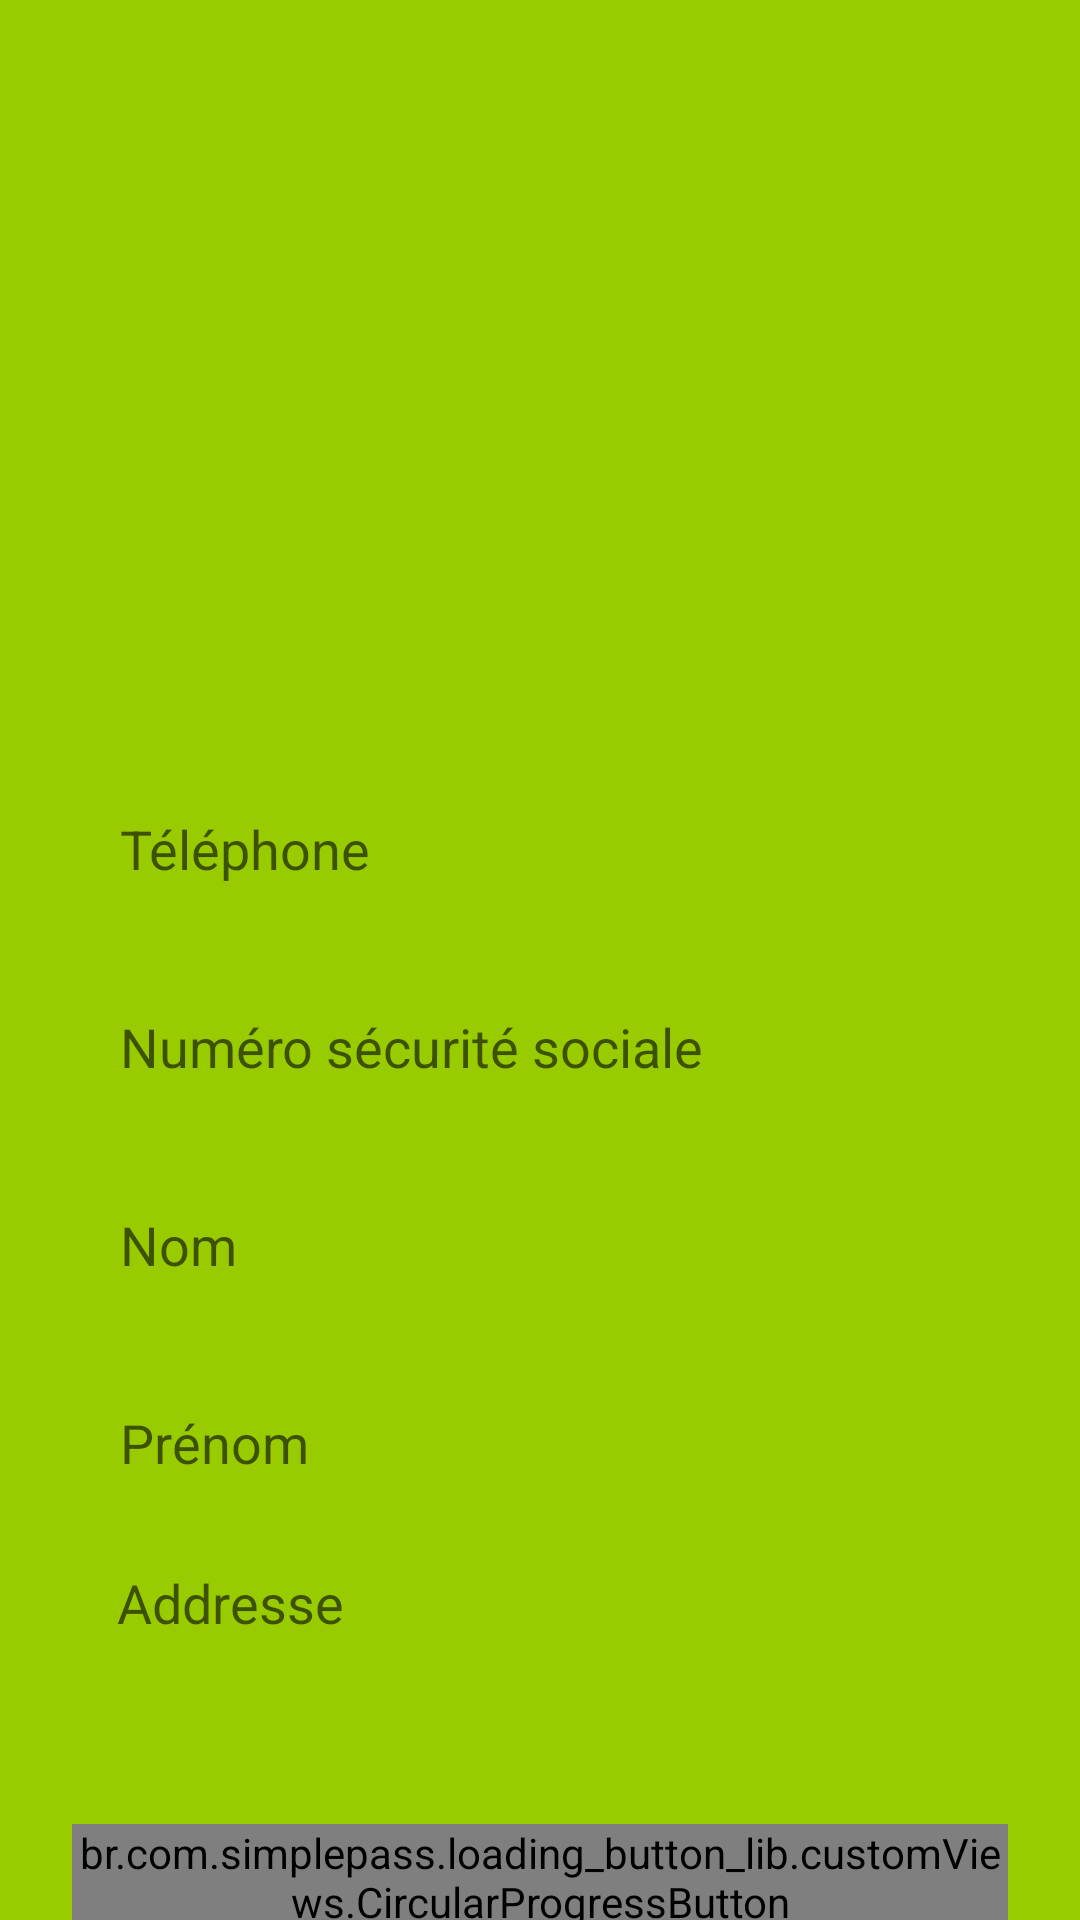

Produce the Android XML layout that renders to this screen, including the resource entries it uses.
<!-- AndroidManifest.xml: application theme AppTheme -->
<!-- res/layout/activity_register.xml -->
<?xml version="1.0" encoding="utf-8"?>
<androidx.constraintlayout.widget.ConstraintLayout
        xmlns:android="http://schemas.android.com/apk/res/android"
        xmlns:tools="http://schemas.android.com/tools"
        xmlns:app="http://schemas.android.com/apk/res-auto"
        android:layout_width="match_parent"
        android:layout_height="match_parent"
        tools:context=".RegisterActivity" android:background="@android:color/holo_green_light">

    <ImageView
            android:layout_width="150dp"
            android:layout_height="150dp" app:srcCompat="@mipmap/pharmacie"
            android:id="@+id/login_logo" app:layout_constraintEnd_toEndOf="parent"
            android:layout_marginEnd="8dp"
            app:layout_constraintStart_toStartOf="parent"
            android:layout_marginStart="8dp" android:layout_marginTop="76dp" app:layout_constraintTop_toTopOf="parent"
            app:layout_constraintHorizontal_bias="0.497"/>

    <EditText
            android:layout_width="0dp"
            android:layout_height="50dp"
            android:inputType="phone"
            android:ems="10"
            android:id="@+id/register_phone"
            android:layout_marginEnd="24dp"
            app:layout_constraintEnd_toEndOf="parent" android:layout_marginRight="24dp"
            android:layout_marginStart="24dp"
            app:layout_constraintStart_toStartOf="parent" android:layout_marginLeft="24dp"
            android:background="@drawable/rounded_edittext_register_login" android:hint="Téléphone"
            android:paddingLeft="16dp" app:layout_constraintHorizontal_bias="0.0"
            android:layout_marginTop="32dp" app:layout_constraintTop_toBottomOf="@+id/login_logo"/>
    <EditText
            android:layout_width="0dp"
            android:layout_height="50dp"
            android:inputType="number"
            android:ems="10"
            android:id="@+id/register_nss"
            android:background="@drawable/rounded_edittext_register_login" android:hint="Numéro sécurité sociale"
            android:paddingLeft="16dp"
            android:layout_marginTop="16dp" app:layout_constraintTop_toBottomOf="@+id/register_phone"
            app:layout_constraintEnd_toEndOf="@+id/register_phone"
            app:layout_constraintStart_toStartOf="@+id/register_phone"/>
    <EditText
            android:layout_width="0dp"
            android:layout_height="50dp"
            android:inputType="text"
            android:ems="10"
            android:id="@+id/register_nom"
            android:background="@drawable/rounded_edittext_register_login" android:hint="Nom"
            android:paddingLeft="16dp"
            android:layout_marginTop="16dp" app:layout_constraintTop_toBottomOf="@+id/register_nss"
            app:layout_constraintEnd_toEndOf="@+id/register_nss"
            app:layout_constraintStart_toStartOf="@+id/register_nss"/>
    <EditText
            android:layout_width="0dp"
            android:layout_height="50dp"
            android:inputType="text"
            android:ems="10"
            android:id="@+id/register_prenom"
            android:background="@drawable/rounded_edittext_register_login" android:hint="Prénom"
            android:paddingLeft="16dp"
            android:layout_marginTop="16dp" app:layout_constraintTop_toBottomOf="@+id/register_nom"
            app:layout_constraintEnd_toEndOf="@+id/register_nom"
            app:layout_constraintStart_toStartOf="@+id/register_nom"/>

    <br.com.simplepass.loading_button_lib.customViews.CircularProgressButton
            android:id="@+id/register_button"
            android:layout_width="0dp"
            android:layout_height="wrap_content"
            android:background="@drawable/rounded_button"
            app:spinning_bar_width="4dp"
            android:text="INSCRIPTION"
            app:spinning_bar_color="@color/cardview_light_background"
            app:spinning_bar_padding="5dp"
            android:textStyle="bold"
            android:textAlignment="center" android:textSize="16sp" android:fontFamily="@font/marko_one"
            android:textColor="@android:color/white"
            app:layout_constraintEnd_toEndOf="@+id/register_addresse"
            app:layout_constraintStart_toStartOf="@+id/register_addresse" android:layout_marginTop="16dp"
            app:layout_constraintTop_toBottomOf="@+id/register_addresse"/>

    <TextView
            android:text="Vous avez déja un compte ?"
            android:layout_width="wrap_content"
            android:layout_height="wrap_content"
            android:id="@+id/register_have_account" android:layout_marginTop="8dp"
            app:layout_constraintTop_toBottomOf="@+id/register_button"
            app:layout_constraintEnd_toEndOf="parent" android:layout_marginEnd="8dp"
            app:layout_constraintStart_toStartOf="parent"
            android:layout_marginStart="8dp" android:textColor="@android:color/white"/>
    <EditText
            android:layout_width="0dp"
            android:layout_height="70dp"
            android:inputType="textImeMultiLine"
            android:gravity="start|top"
            android:ems="10"
            android:id="@+id/register_addresse"
            android:background="@drawable/rounded_edittext_register_login"
            android:hint="Addresse"
            app:layout_constraintEnd_toEndOf="@+id/register_prenom"
            app:layout_constraintStart_toStartOf="@+id/register_prenom" android:paddingLeft="15dp"
            android:layout_marginTop="16dp" app:layout_constraintTop_toBottomOf="@+id/register_prenom"/>

</androidx.constraintlayout.widget.ConstraintLayout>
<!-- resources referenced by this layout -->
<resources>
  <!-- mipmap pharmacie: png bitmap (mipmap-hdpi, 4420 bytes) -->
  <style name="AppTheme" parent="Theme.AppCompat.Light.NoActionBar">
          
          <item name="colorPrimary">@color/colorPrimary</item>
          <item name="colorPrimaryDark">@color/colorPrimaryDark</item>
          <item name="colorAccent">@color/colorAccent</item>
  
      </style>
  <color name="colorPrimary">#008577</color>
  <color name="colorPrimaryDark">#00574B</color>
  <color name="colorAccent">#4CAF50</color>
</resources>
